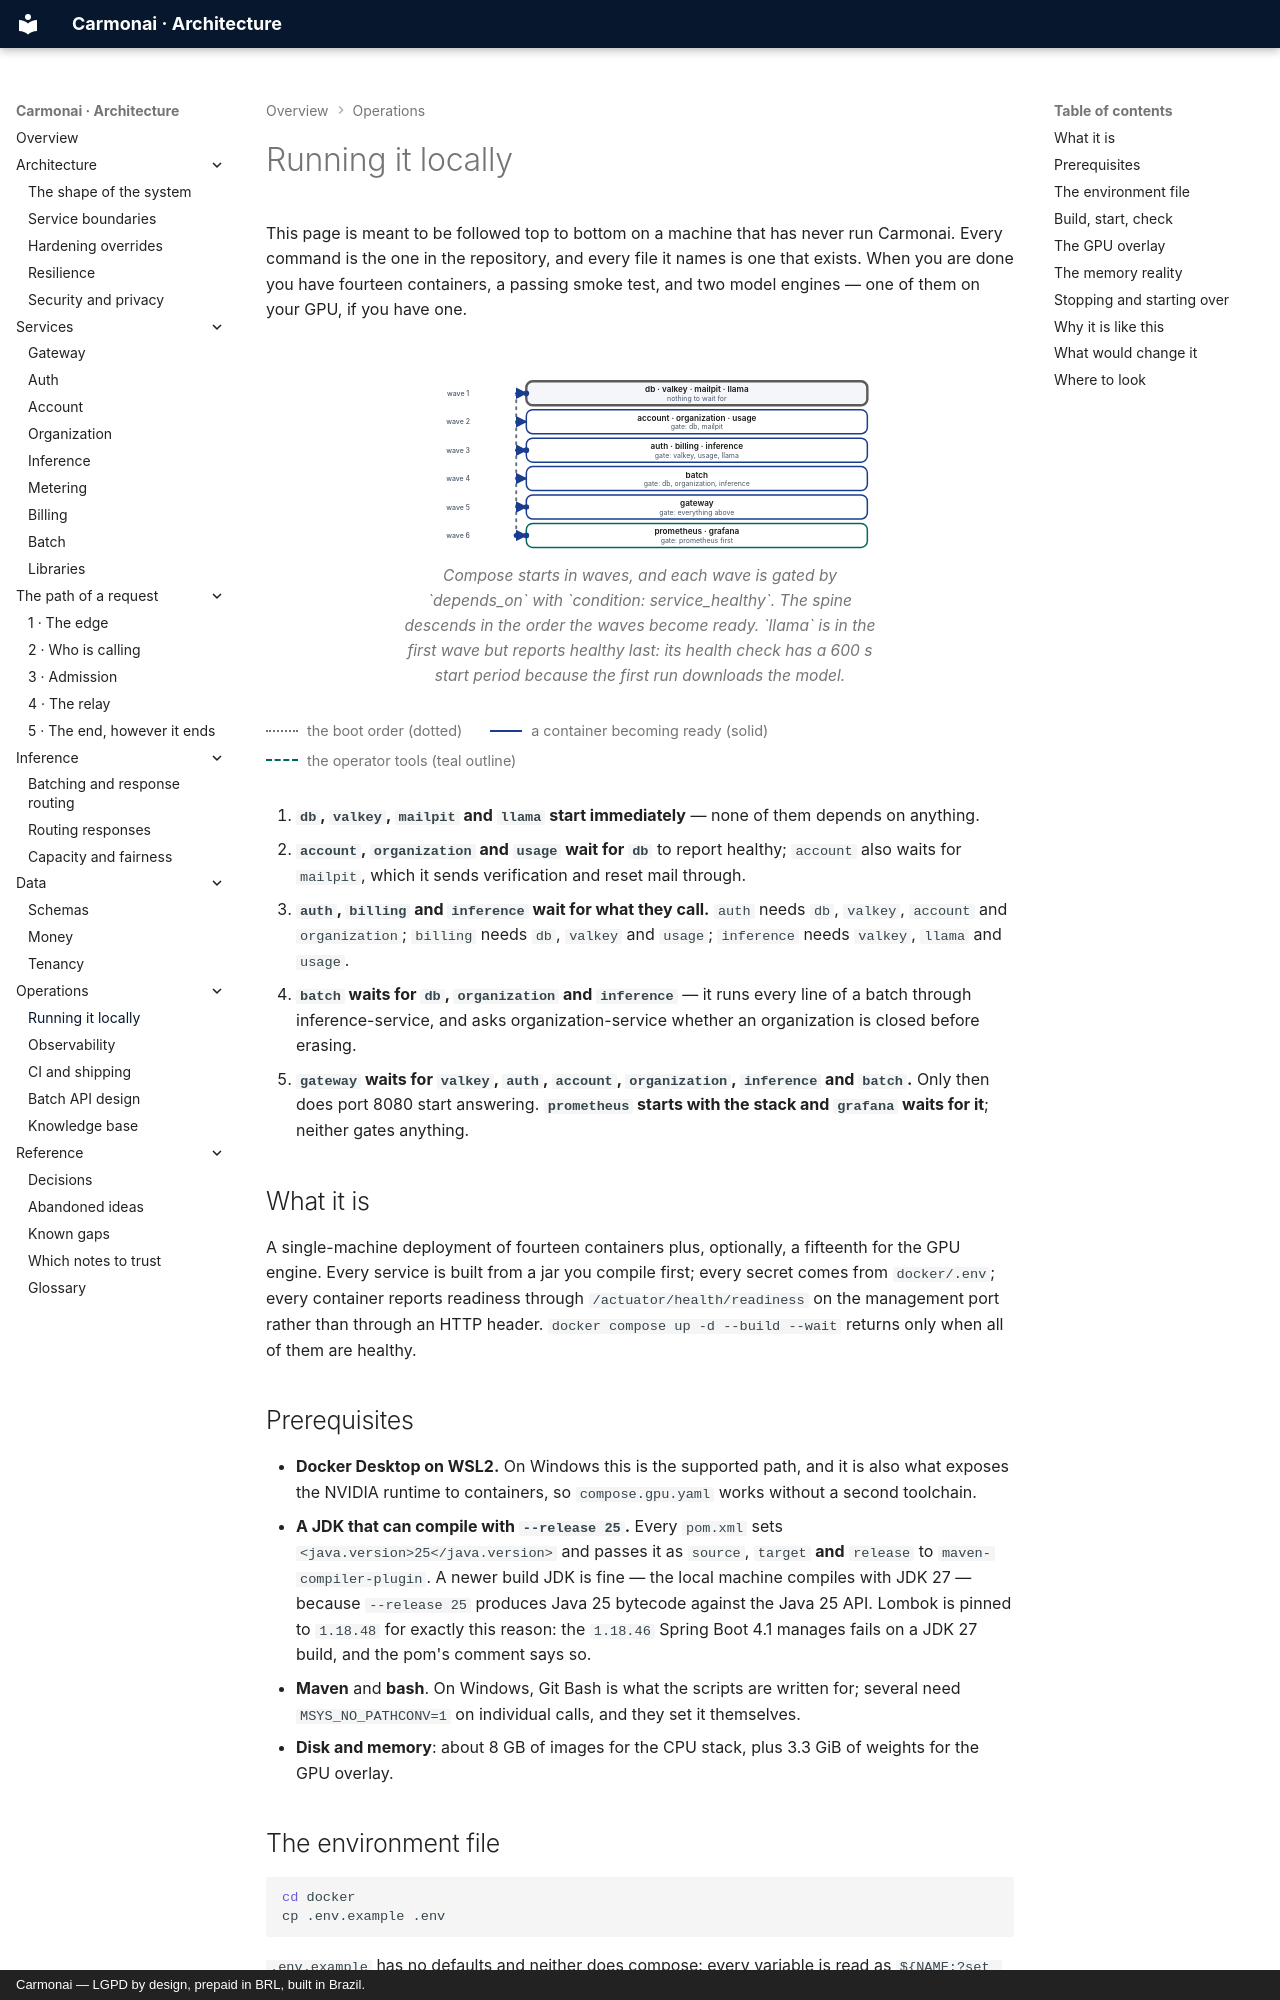

repository: carmonai/back · page: operations/running/index.html · generator: mkdocs · copyright: Carmonai — LGPD by design, prepaid in BRL, built in Brazil.

# Running it locally

This page is meant to be followed top to bottom on a machine that has never run Carmonai. Every command is the
one in the repository, and every file it names is one that exists. When you are done you have fourteen
containers, a passing smoke test, and two model engines — one of them on your GPU, if you have one.

<figure class="cmn-figure">
<div class="cmn-flow" markdown="0">
<svg viewBox="0 0 760 280" role="img" aria-labelledby="drun-title" aria-describedby="drun-desc"
     xmlns="http://www.w3.org/2000/svg">
  <title id="drun-title">The order the stack starts in, and the health check that gates each wave</title>
  <desc id="drun-desc">Six waves of containers. The database, Valkey, Mailpit and the CPU engine start with
  nothing to wait for. The tenant services wait for the database. Authentication, billing and inference wait
  for the services and engines they call. The batch service waits for inference. The gateway waits for
  everything above it. Prometheus and Grafana start after the stack they scrape.</desc>

  <defs>
    <marker id="drun-arrow" viewBox="0 0 10 10" refX="9" refY="5"
            markerWidth="6" markerHeight="6" orient="auto-start-reverse">
      <path class="cmn-arrow" d="M0 0 L10 5 L0 10 z"/>
    </marker>
  </defs>

  <!-- The boot order, with one hop into each wave. Reading order is top to bottom. -->
  <g id="drun-hops">
    <path id="drun-spine" class="cmn-link cmn-link--quiet" d="M184 29 V254"/>
    <path id="drun-hop1" class="cmn-link cmn-link--flow" d="M184 29 H200" marker-end="url(#drun-arrow)"/>
    <path id="drun-hop2" class="cmn-link cmn-link--flow" d="M184 74 H200" marker-end="url(#drun-arrow)"/>
    <path id="drun-hop3" class="cmn-link cmn-link--flow" d="M184 119 H200" marker-end="url(#drun-arrow)"/>
    <path id="drun-hop4" class="cmn-link cmn-link--flow" d="M184 164 H200" marker-end="url(#drun-arrow)"/>
    <path id="drun-hop5" class="cmn-link cmn-link--flow" d="M184 209 H200" marker-end="url(#drun-arrow)"/>
    <path id="drun-hop6" class="cmn-link cmn-link--flow" d="M184 254 H200" marker-end="url(#drun-arrow)"/>
  </g>

  <g class="cmn-node cmn-node--entry cmn-node--soft" id="drun-w1" aria-labelledby="drun-w1-label">
    <rect x="200" y="10" width="540" height="38" rx="10"/>
    <text id="drun-w1-label" x="470" y="24">db · valkey · mailpit · llama</text>
    <text class="cmn-sub" x="470" y="38">nothing to wait for</text>
  </g>

  <g class="cmn-node cmn-node--flow" id="drun-w2" aria-labelledby="drun-w2-label">
    <rect x="200" y="55" width="540" height="38" rx="10"/>
    <text id="drun-w2-label" x="470" y="69">account · organization · usage</text>
    <text class="cmn-sub" x="470" y="83">gate: db, mailpit</text>
  </g>

  <g class="cmn-node cmn-node--flow" id="drun-w3" aria-labelledby="drun-w3-label">
    <rect x="200" y="100" width="540" height="38" rx="10"/>
    <text id="drun-w3-label" x="470" y="114">auth · billing · inference</text>
    <text class="cmn-sub" x="470" y="128">gate: valkey, usage, llama</text>
  </g>

  <g class="cmn-node cmn-node--flow" id="drun-w4" aria-labelledby="drun-w4-label">
    <rect x="200" y="145" width="540" height="38" rx="10"/>
    <text id="drun-w4-label" x="470" y="159">batch</text>
    <text class="cmn-sub" x="470" y="173">gate: db, organization, inference</text>
  </g>

  <g class="cmn-node cmn-node--flow" id="drun-w5" aria-labelledby="drun-w5-label">
    <rect x="200" y="190" width="540" height="38" rx="10"/>
    <text id="drun-w5-label" x="470" y="204">gateway</text>
    <text class="cmn-sub" x="470" y="218">gate: everything above</text>
  </g>

  <g class="cmn-node cmn-node--accent" id="drun-w6" aria-labelledby="drun-w6-label">
    <rect x="200" y="235" width="540" height="38" rx="10"/>
    <text id="drun-w6-label" x="470" y="249">prometheus · grafana</text>
    <text class="cmn-sub" x="470" y="263">gate: prometheus first</text>
  </g>

  <circle class="cmn-packet cmn-travel" r="4"
          style="offset-path: path('M184 29 V254'); --cmn-travel: 2.2s; --cmn-delay: 0s;"></circle>
  <circle class="cmn-packet cmn-travel" r="4.5"
          style="offset-path: path('M184 29 H200'); --cmn-travel: 0.35s; --cmn-delay: 0.05s;"></circle>
  <circle class="cmn-packet cmn-travel" r="4.5"
          style="offset-path: path('M184 119 H200'); --cmn-travel: 0.35s; --cmn-delay: 0.85s;"></circle>
  <circle class="cmn-packet cmn-travel" r="4.5"
          style="offset-path: path('M184 209 H200'); --cmn-travel: 0.35s; --cmn-delay: 1.65s;"></circle>
  <circle class="cmn-packet cmn-travel" r="4.5"
          style="offset-path: path('M184 254 H200'); --cmn-travel: 0.35s; --cmn-delay: 2.05s;"></circle>

  <rect class="cmn-label-plate" x="8" y="21" width="168" height="16" rx="4"/>
  <text class="cmn-label" x="92" y="33">wave 1</text>
  <rect class="cmn-label-plate" x="8" y="66" width="168" height="16" rx="4"/>
  <text class="cmn-label" x="92" y="78">wave 2</text>
  <rect class="cmn-label-plate" x="8" y="111" width="168" height="16" rx="4"/>
  <text class="cmn-label" x="92" y="123">wave 3</text>
  <rect class="cmn-label-plate" x="8" y="156" width="168" height="16" rx="4"/>
  <text class="cmn-label" x="92" y="168">wave 4</text>
  <rect class="cmn-label-plate" x="8" y="201" width="168" height="16" rx="4"/>
  <text class="cmn-label" x="92" y="213">wave 5</text>
  <rect class="cmn-label-plate" x="8" y="246" width="168" height="16" rx="4"/>
  <text class="cmn-label" x="92" y="258">wave 6</text>
</svg>
</div>
<figcaption>Compose starts in waves, and each wave is gated by `depends_on` with `condition: service_healthy`.
The spine descends in the order the waves become ready. `llama` is in the first wave but reports healthy last:
its health check has a 600 s start period because the first run downloads the model.</figcaption>
</figure>
